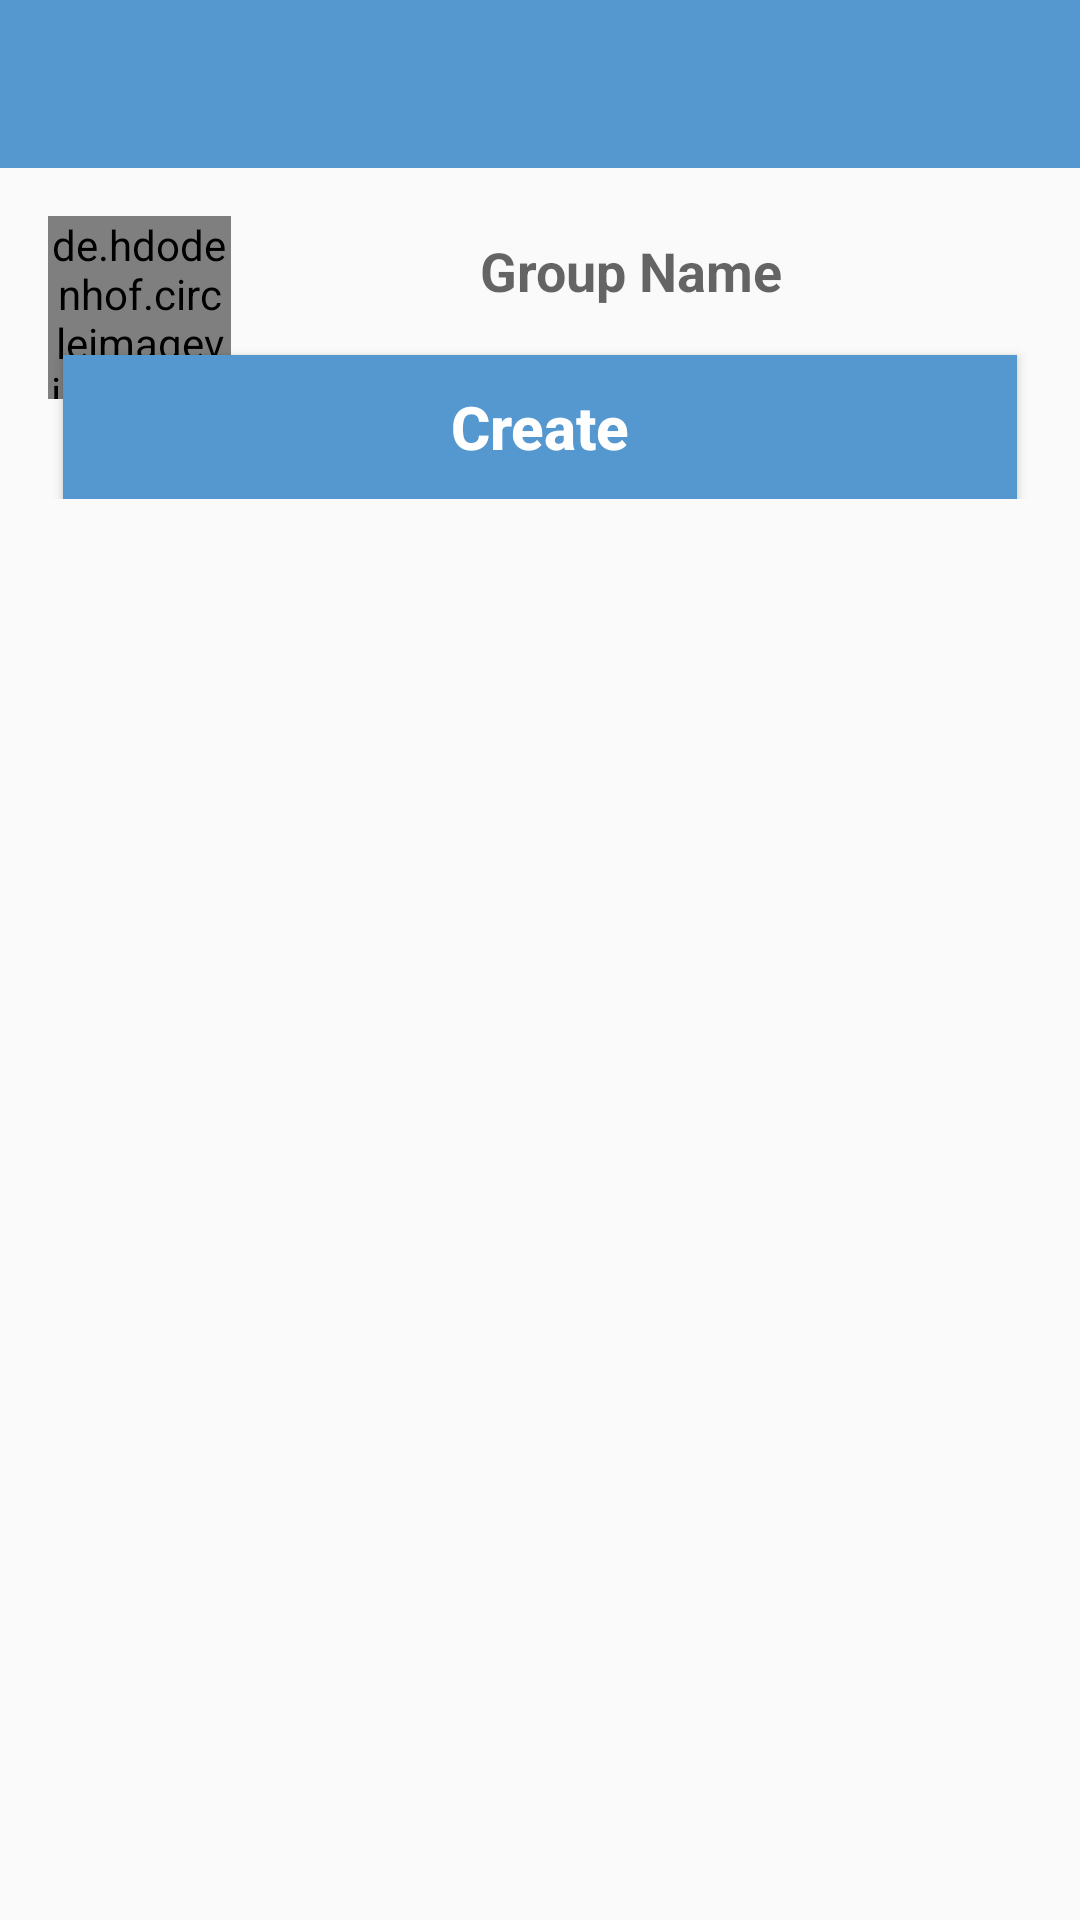

Layout XML and referenced resources for this Android screen:
<!-- AndroidManifest.xml: application theme AppTheme -->
<!-- res/layout/activity_create_group.xml -->
<?xml version="1.0" encoding="utf-8"?>
<RelativeLayout xmlns:android="http://schemas.android.com/apk/res/android"
    xmlns:app="http://schemas.android.com/apk/res-auto"
    xmlns:tools="http://schemas.android.com/tools"
    android:layout_width="match_parent"
    android:layout_height="match_parent"
    tools:context=".CreateGroupActivity">

    <include
        layout="@layout/app_bar_layout"
        android:id="@+id/create_group_toolbar">
    </include>
    <RelativeLayout
        android:layout_width="wrap_content"
        android:layout_height="wrap_content"
        android:layout_below="@+id/create_group_toolbar"
        android:padding="16dp">

        <de.hdodenhof.circleimageview.CircleImageView
            android:id="@+id/set_group_image"
            android:layout_width="61dp"
            android:layout_height="61dp"
            android:src="@drawable/add_photo"
            app:civ_border_width="2dp"
            app:civ_border_color="@color/colorPrimary"
            />

        <EditText
            android:layout_width="match_parent"
            android:layout_height="wrap_content"
            android:id="@+id/set_group_name"
            android:layout_toEndOf="@+id/set_group_image"
            android:inputType="textMultiLine"
            android:hint="@string/group_name"
            android:textAlignment="center"
            android:drawableStart="@drawable/group_icon"
            android:textColor="@color/colorPrimaryDark"
            android:textStyle="bold"
            android:background="@drawable/inputs"
            android:layout_marginStart="5dp"
            android:layout_marginEnd="5dp"
            android:padding="6dp"/>

        <Button
            android:layout_width="match_parent"
            android:layout_height="wrap_content"
            android:id="@+id/create_group_button"
            android:layout_below="@+id/set_group_name"
            android:text="@string/create"
            android:textAlignment="center"
            android:textColor="@android:color/background_light"
            android:textStyle="bold"
            android:background="@drawable/buttons"
            android:layout_marginStart="5dp"
            android:layout_marginEnd="5dp"
            android:layout_marginTop="10dp"
            android:padding="6dp"
            android:textAllCaps="false"
            android:textSize="20sp"/>
    </RelativeLayout>

</RelativeLayout>
<!-- res/layout/app_bar_layout.xml (included above) -->
<?xml version="1.0" encoding="utf-8"?>
<android.support.v7.widget.Toolbar
    xmlns:android="http://schemas.android.com/apk/res/android"
    android:id="@+id/main_app_bar"
    android:background="@color/colorPrimary"
    android:layout_width="match_parent"
    android:layout_height="wrap_content"
    android:theme="@style/Base.ThemeOverlay.AppCompat.Dark.ActionBar">
</android.support.v7.widget.Toolbar>
<!-- resources referenced by this layout -->
<resources>
  <color name="colorPrimary">#5498CF</color>
  <color name="colorPrimaryDark">#A3B8DC</color>
  <!-- drawable add_photo: png bitmap (drawable, 10879 bytes) -->
  <!-- drawable buttons (drawable) -->
  <?xml version="1.0" encoding="utf-8"?>
  <shape xmlns:android="http://schemas.android.com/apk/res/android">
      <solid
       android:color="@color/colorPrimary">
  
      </solid>
  
  </shape>
  <string name="create">Create</string>
  <string name="group_name">Group Name</string>
  <style name="AppTheme" parent="Theme.AppCompat.Light.NoActionBar">
          
          <item name="colorPrimary">@color/colorPrimary</item>
          <item name="colorPrimaryDark">@color/colorPrimaryDark</item>
          <item name="colorAccent">@color/colorAccent</item>
      </style>
  <color name="colorAccent">#D4D2D4</color>
</resources>
